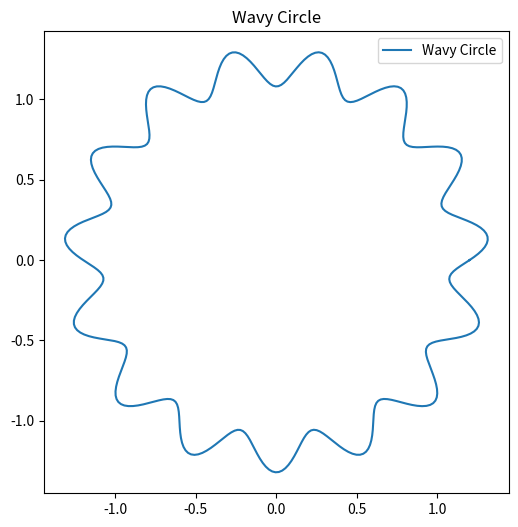
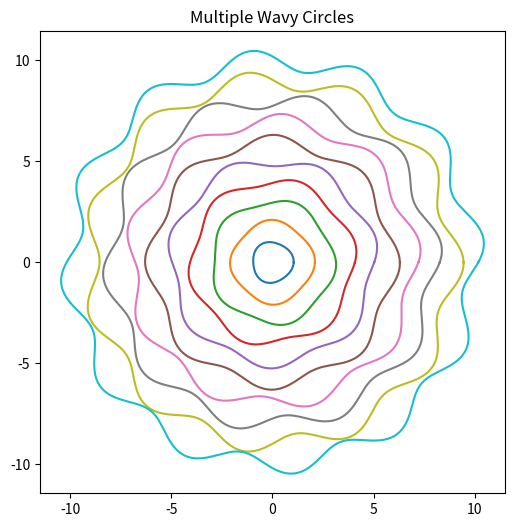

Python code for these plots, in order:
import numpy as np
import matplotlib.pyplot as plt
import random

# The following cell is for part a.)

# defining vectors t and y
t = np.linspace(0, np.pi, 31)
y = np.cos(t)

# Computing the sum
S = np.sum(t*y)

# Printing the sum

print(f"the sum is: {S}")

# The following cells are for part b.)

# defining needed variables for the parametric equations:
R = 1.2
delta_r = 0.1
f = 15
p = 0

# set range for theta for graphing
theta = np.linspace(0, 2*np.pi, 400)

#define x and y
x = R * (1 + delta_r * np.sin(f * theta + p)) * np.cos(theta)
y = R * (1 + delta_r * np.sin(f * theta + p)) * np.sin(theta)


# Creation of first figure for the parametric curves
plt.figure(figsize=(6,6))
plt.plot(x, y, label="Wavy Circle")
plt.axis("equal")
plt.title("Wavy Circle")
plt.legend()
plt.show()

# creation of second figure for multiple curves:

#set random seed:
random.seed(27)

plt.figure(figsize=(6,6))
for i in range(1, 11):  # i = 1 to 10
    R = i
    delta_r = 0.05
    f = 2 + i
    p = random.uniform(0, 2)  # Random phase shift
    
    x = R * (1 + delta_r * np.sin(f * theta + p)) * np.cos(theta)
    y = R * (1 + delta_r * np.sin(f * theta + p)) * np.sin(theta)
    
    plt.plot(x, y, label=f"Curve {i}")

plt.axis("equal")
plt.title("Multiple Wavy Circles")
plt.show()


